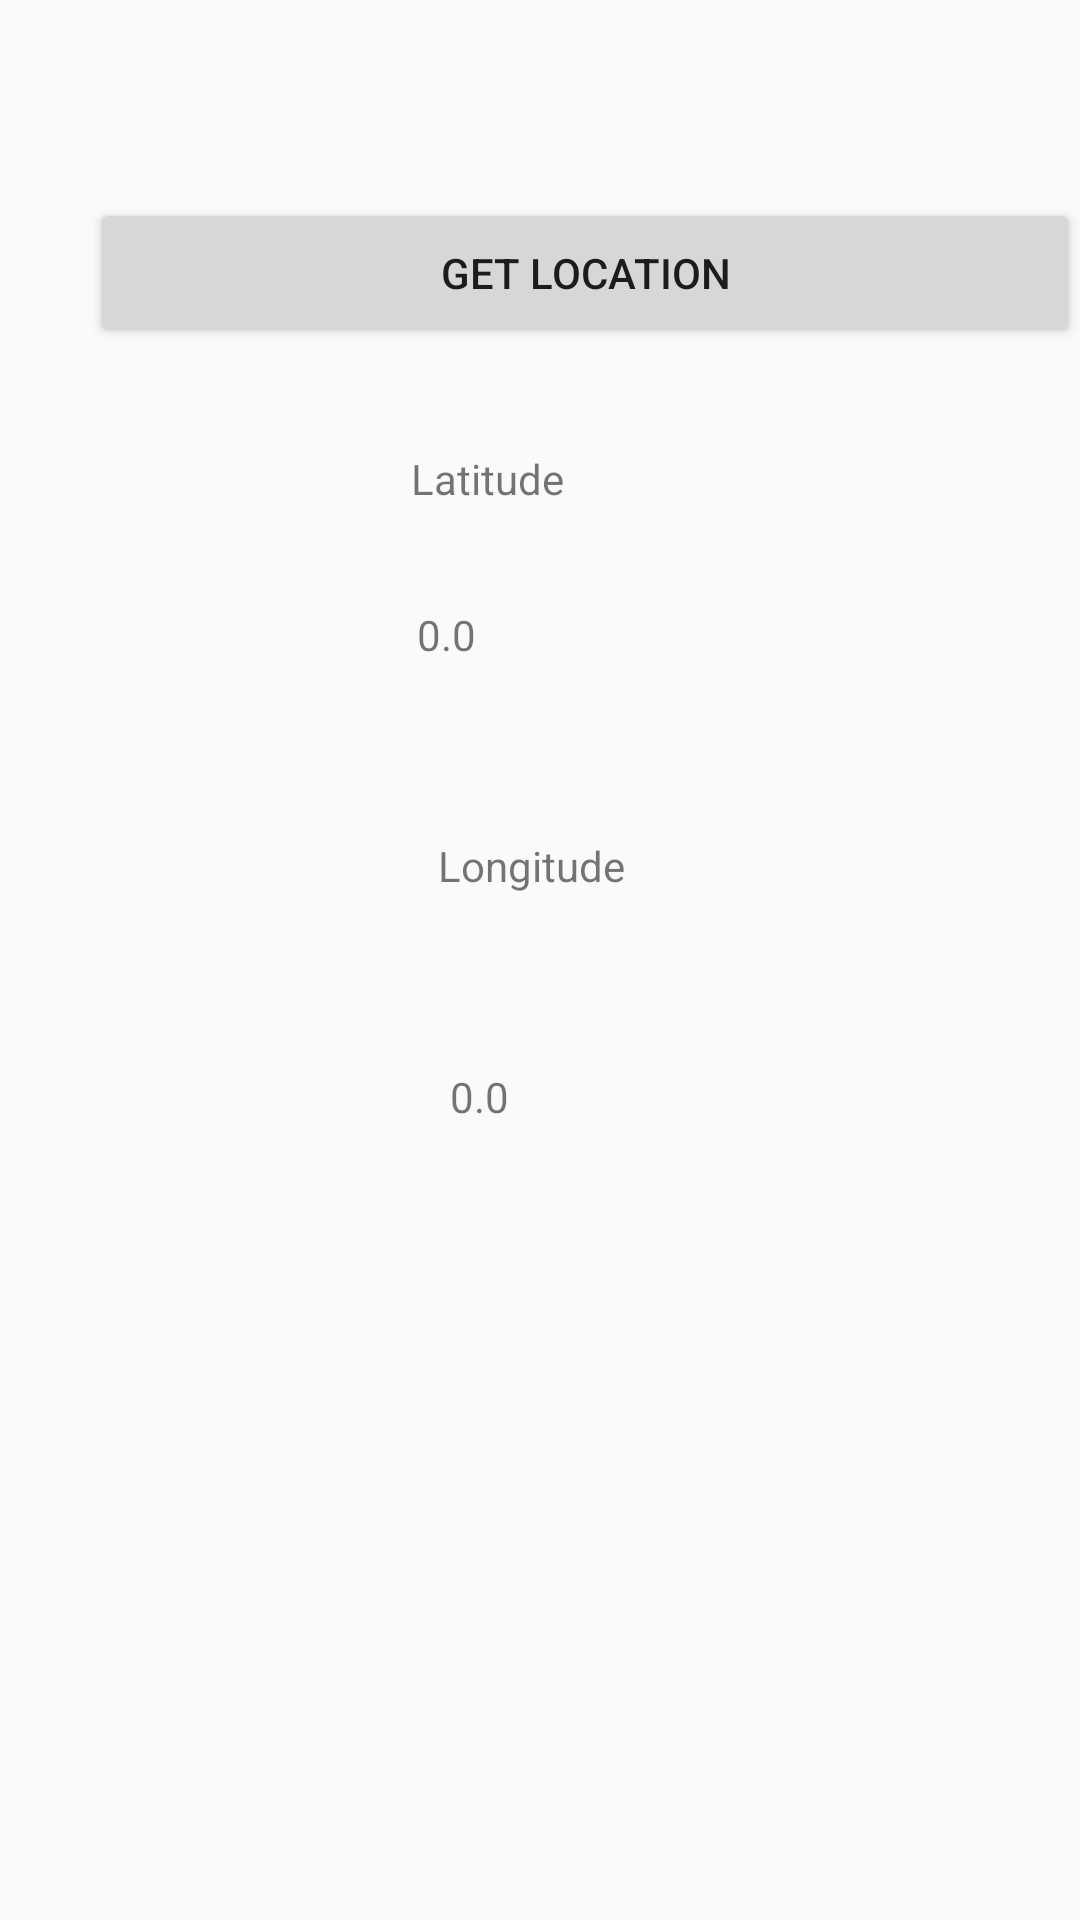

Reconstruct the res/layout file that produces this screen, plus the resources it refers to.
<!-- AndroidManifest.xml: application theme Theme.PimoScanner -->
<!-- res/layout/activity_location2.xml -->
<?xml version="1.0" encoding="utf-8"?>
<RelativeLayout xmlns:android="http://schemas.android.com/apk/res/android"
    xmlns:app="http://schemas.android.com/apk/res-auto"
    xmlns:tools="http://schemas.android.com/tools"
    android:layout_width="match_parent"
    android:layout_height="match_parent"
    tools:context=".location">

    <Button
        android:id="@+id/btn_location"
        android:layout_width="334dp"
        android:layout_height="50dp"
        android:layout_marginStart="30dp"
        android:layout_marginTop="66dp"
        android:layout_marginBottom="106dp"
        android:text="Get Location"
        app:layout_constraintBottom_toTopOf="@+id/tv_latitude"
        app:layout_constraintStart_toStartOf="parent"
        app:layout_constraintTop_toTopOf="parent" />

    <TextView
        android:id="@+id/tv_latitude"
        android:layout_width="128dp"
        android:layout_height="35dp"

        android:layout_alignParentStart="true"
        android:layout_alignParentTop="true"
        android:layout_centerHorizontal="true"
        android:layout_marginStart="139dp"
        android:layout_marginTop="202dp"
        android:text="0.0" />

    <TextView
        android:id="@+id/textView2"
        android:layout_width="117dp"
        android:layout_height="34dp"
        android:layout_alignParentStart="true"
        android:layout_alignParentTop="true"
        android:layout_centerHorizontal="true"
        android:layout_marginStart="137dp"
        android:layout_marginTop="150dp"
        android:text="Latitude" />

    <TextView
        android:id="@+id/textView3"
        android:layout_width="132dp"
        android:layout_height="wrap_content"
        android:layout_alignParentStart="true"
        android:layout_alignParentTop="true"
        android:layout_centerHorizontal="true"
        android:layout_marginStart="146dp"
        android:layout_marginTop="279dp"
        android:text="Longitude" />

    <TextView
        android:id="@+id/tv_longitude"
        android:layout_width="118dp"
        android:layout_height="41dp"
        android:layout_alignParentStart="true"
        android:layout_alignParentBottom="true"
        android:layout_centerHorizontal="true"
        android:layout_marginStart="150dp"
        android:layout_marginBottom="243dp"
        android:text="0.0" />

</RelativeLayout>
<!-- resources referenced by this layout -->
<resources>
  <style name="Theme.PimoScanner" parent="Theme.AppCompat.Light.NoActionBar">
          
          <item name="colorPrimary">@color/Pimo_green</item>                     
          <item name="colorPrimaryVariant">@color/purple_700</item>
          <item name="colorOnPrimary">@color/white</item>
          
          <item name="colorSecondary">@color/teal_200</item>
          <item name="colorSecondaryVariant">@color/teal_700</item>
          <item name="colorOnSecondary">@color/black</item>
          
          <item name="android:statusBarColor" tools:targetApi="l">?attr/colorPrimaryVariant</item>
          
      </style>
  <color name="Pimo_green">#3CB371</color>
  <color name="purple_700">#FF3700B3</color>
  <color name="white">#FFFFFFFF</color>
  <color name="teal_200">#FF03DAC5</color>
  <color name="teal_700">#FF018786</color>
  <color name="black">#FF000000</color>
</resources>
